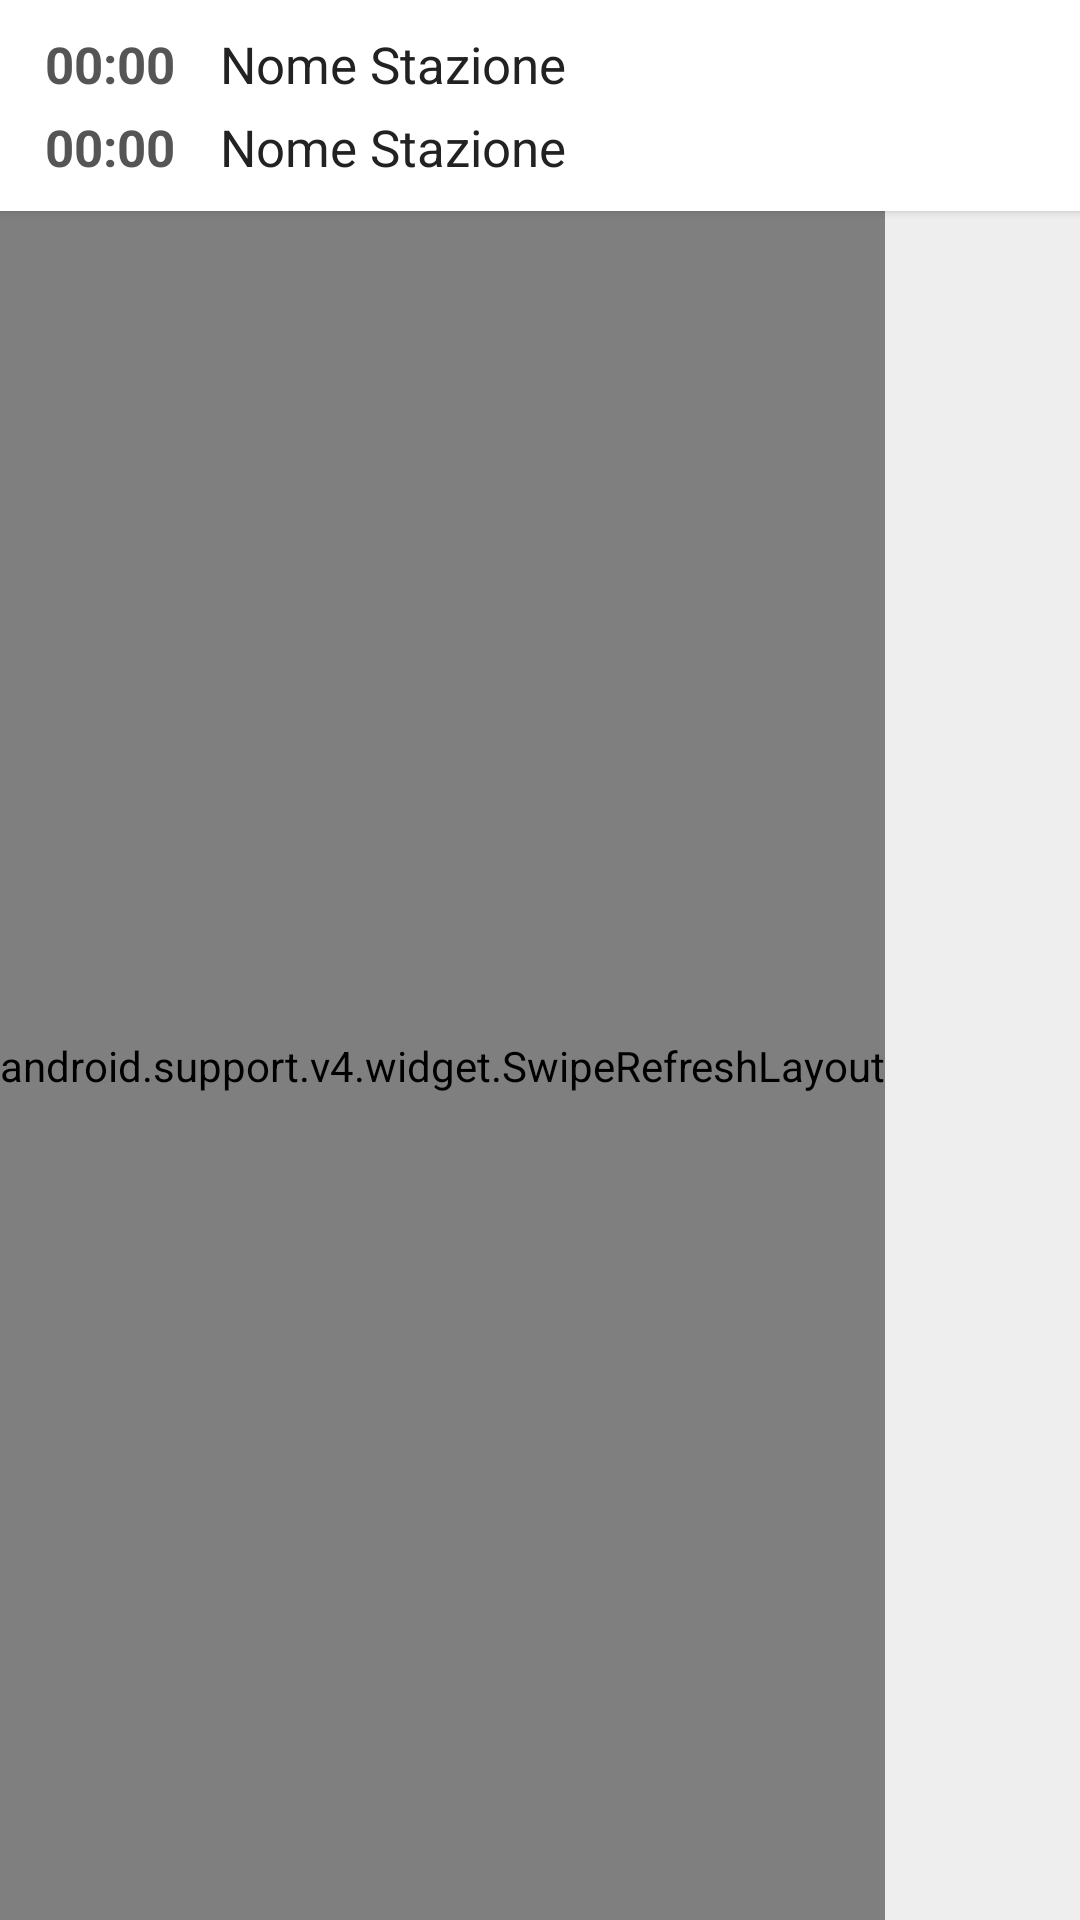

Write the Android layout XML for this screen, with the resource values it uses.
<!-- AndroidManifest.xml: application theme AppTheme -->
<!-- res/layout/fragment_tratta.xml -->
<?xml version="1.0" encoding="utf-8"?>
<RelativeLayout xmlns:android="http://schemas.android.com/apk/res/android"
    android:layout_width="match_parent"
    android:layout_height="match_parent"
    xmlns:app="http://schemas.android.com/apk/res-auto"
    android:background="#eee">

    <android.support.v7.widget.CardView
        android:layout_width="match_parent"
        android:layout_height="wrap_content"
        app:cardCornerRadius="0dp"
        android:id="@+id/cardView">

        <RelativeLayout
            android:layout_width="match_parent"
            android:layout_height="wrap_content">

            <TextView
                android:layout_width="wrap_content"
                android:layout_height="wrap_content"
                android:text="00:00"
                android:id="@+id/txt_tratta_origine_orario"
                android:layout_alignParentTop="true"
                android:layout_alignParentLeft="true"
                android:layout_alignParentStart="true"
                android:layout_marginTop="10dp"
                android:layout_marginLeft="15dp"
                android:textSize="17sp"
                android:textColor="#555"
                android:textStyle="normal|bold" />

            <TextView
                android:layout_width="wrap_content"
                android:layout_height="wrap_content"
                android:text="00:00"
                android:id="@+id/txt_tratta_destinazione_orario"
                android:layout_below="@+id/txt_tratta_origine_orario"
                android:layout_alignLeft="@+id/txt_tratta_origine_orario"
                android:layout_alignStart="@+id/txt_tratta_origine_orario"
                android:layout_marginTop="5dp"
                android:textSize="17sp"
                android:textColor="#555"
                android:textStyle="normal|bold"
                android:layout_marginBottom="10dp" />

            <TextView
                android:layout_width="wrap_content"
                android:layout_height="wrap_content"
                android:text="Nome Stazione"
                android:id="@+id/txt_tratta_origine"
                android:textColor="#222"
                android:layout_alignBaseline="@+id/txt_tratta_origine_orario"
                android:layout_alignBottom="@+id/txt_tratta_origine_orario"
                android:layout_toRightOf="@+id/txt_tratta_origine_orario"
                android:layout_toEndOf="@+id/txt_tratta_origine_orario"
                android:layout_marginLeft="15dp"
                android:textSize="17sp" />

            <TextView
                android:layout_width="wrap_content"
                android:layout_height="wrap_content"
                android:text="Nome Stazione"
                android:id="@+id/txt_tratta_destinazione"
                android:textColor="#222"
                android:layout_alignBaseline="@+id/txt_tratta_destinazione_orario"
                android:layout_alignBottom="@+id/txt_tratta_destinazione_orario"
                android:layout_alignLeft="@+id/txt_tratta_origine"
                android:layout_alignStart="@+id/txt_tratta_origine"
                android:textSize="17sp" />

            <android.support.v7.widget.CardView
                android:layout_width="wrap_content"
                android:layout_height="wrap_content"
                app:cardCornerRadius="3dp"
                app:cardBackgroundColor="@color/colorPrimary"
                android:layout_alignParentTop="true"
                android:layout_alignParentRight="true"
                android:layout_alignParentEnd="true"
                android:layout_marginRight="15dp"
                android:layout_marginTop="15dp"
                android:id="@+id/card_tratta_ritardo"
                android:visibility="gone">
                <RelativeLayout
                    android:layout_width="wrap_content"
                    android:layout_height="wrap_content">
                    <TextView
                        android:layout_width="wrap_content"
                        android:layout_height="wrap_content"
                        android:text="+ 0 minuti"
                        android:id="@+id/txt_tratta_ritardo"
                        android:textColor="#fff"
                        android:textSize="15sp"
                        android:layout_marginRight="8dp"
                        android:layout_marginLeft="8dp"
                        android:layout_marginTop="5dp"
                        android:layout_marginBottom="5dp" />
                </RelativeLayout>
            </android.support.v7.widget.CardView>

            <android.support.v7.widget.CardView
                android:layout_width="match_parent"
                android:layout_height="wrap_content"
                android:layout_below="@id/txt_tratta_destinazione_orario"
                app:cardCornerRadius="0dp"
                app:cardElevation="0dp"
                app:cardBackgroundColor="#769cfd"
                app:contentPaddingTop="10dp"
                app:contentPaddingBottom="10dp"
                app:contentPaddingLeft="15dp"
                android:layout_alignParentLeft="true"
                android:id="@+id/card_tratta_ultimorilevamento"
                android:layout_alignParentRight="true"
                android:layout_alignParentEnd="true"
                android:visibility="gone">

                <RelativeLayout
                    android:layout_width="match_parent"
                    android:layout_height="wrap_content">

                    <TextView
                        android:layout_width="wrap_content"
                        android:layout_height="wrap_content"
                        android:text="Ultimo rilevamento"
                        android:id="@+id/txt_tratta_placeholder_ultimorilevamento"
                        android:textColor="#fff"
                        android:textSize="15sp" />

                    <TextView
                        android:layout_width="wrap_content"
                        android:layout_height="wrap_content"
                        android:layout_below="@id/txt_tratta_placeholder_ultimorilevamento"
                        android:textColor="#fff"
                        android:text="Testo ultimo rilevamento"
                        android:id="@+id/txt_tratta_ultimorilevamento" />

                </RelativeLayout>

            </android.support.v7.widget.CardView>

            <android.support.v7.widget.CardView
                android:layout_width="match_parent"
                android:layout_height="wrap_content"
                android:layout_below="@id/card_tratta_ultimorilevamento"
                app:cardCornerRadius="0dp"
                app:cardElevation="0dp"
                app:cardBackgroundColor="#ffa743"
                app:contentPaddingTop="10dp"
                app:contentPaddingBottom="10dp"
                app:contentPaddingLeft="15dp"
                android:layout_alignParentLeft="true"
                android:id="@+id/card_tratta_messaggio"
                android:layout_alignParentRight="true"
                android:layout_alignParentEnd="true"
                android:visibility="gone">

                <RelativeLayout
                    android:layout_width="match_parent"
                    android:layout_height="wrap_content">

                    <TextView
                        android:layout_width="match_parent"
                        android:layout_height="wrap_content"
                        android:text="Corpo del messaggio, corpo di mille balene"
                        android:id="@+id/txt_tratta_messaggio"
                        android:textColor="#fff"
                        android:textSize="15sp"
                        android:layout_marginRight="15dp" />
                </RelativeLayout>

            </android.support.v7.widget.CardView>

        </RelativeLayout>

    </android.support.v7.widget.CardView>

    <android.support.v4.widget.SwipeRefreshLayout
        android:layout_width="wrap_content"
        android:layout_height="wrap_content"
        android:id="@+id/swipe_tratta"
        android:layout_alignParentBottom="true"
        android:layout_alignParentLeft="true"
        android:layout_alignParentStart="true"
        android:layout_below="@+id/cardView">

        <ListView
            android:layout_width="match_parent"
            android:layout_height="match_parent"
            android:id="@+id/list_tratta"
            android:dividerHeight="0dp"
            android:divider="#00000000" />

    </android.support.v4.widget.SwipeRefreshLayout>



</RelativeLayout>
<!-- resources referenced by this layout -->
<resources>
  <color name="colorPrimary">#E53935</color>
  <style name="AppTheme" parent="Theme.AppCompat.Light.DarkActionBar">
          
          <item name="colorPrimary">@color/colorPrimary</item>
          <item name="colorPrimaryDark">@color/colorPrimaryDark</item>
          <item name="colorAccent">@color/colorAccent</item>
      </style>
  <color name="colorPrimaryDark">#B71C1C</color>
  <color name="colorAccent">#5a941c</color>
</resources>
